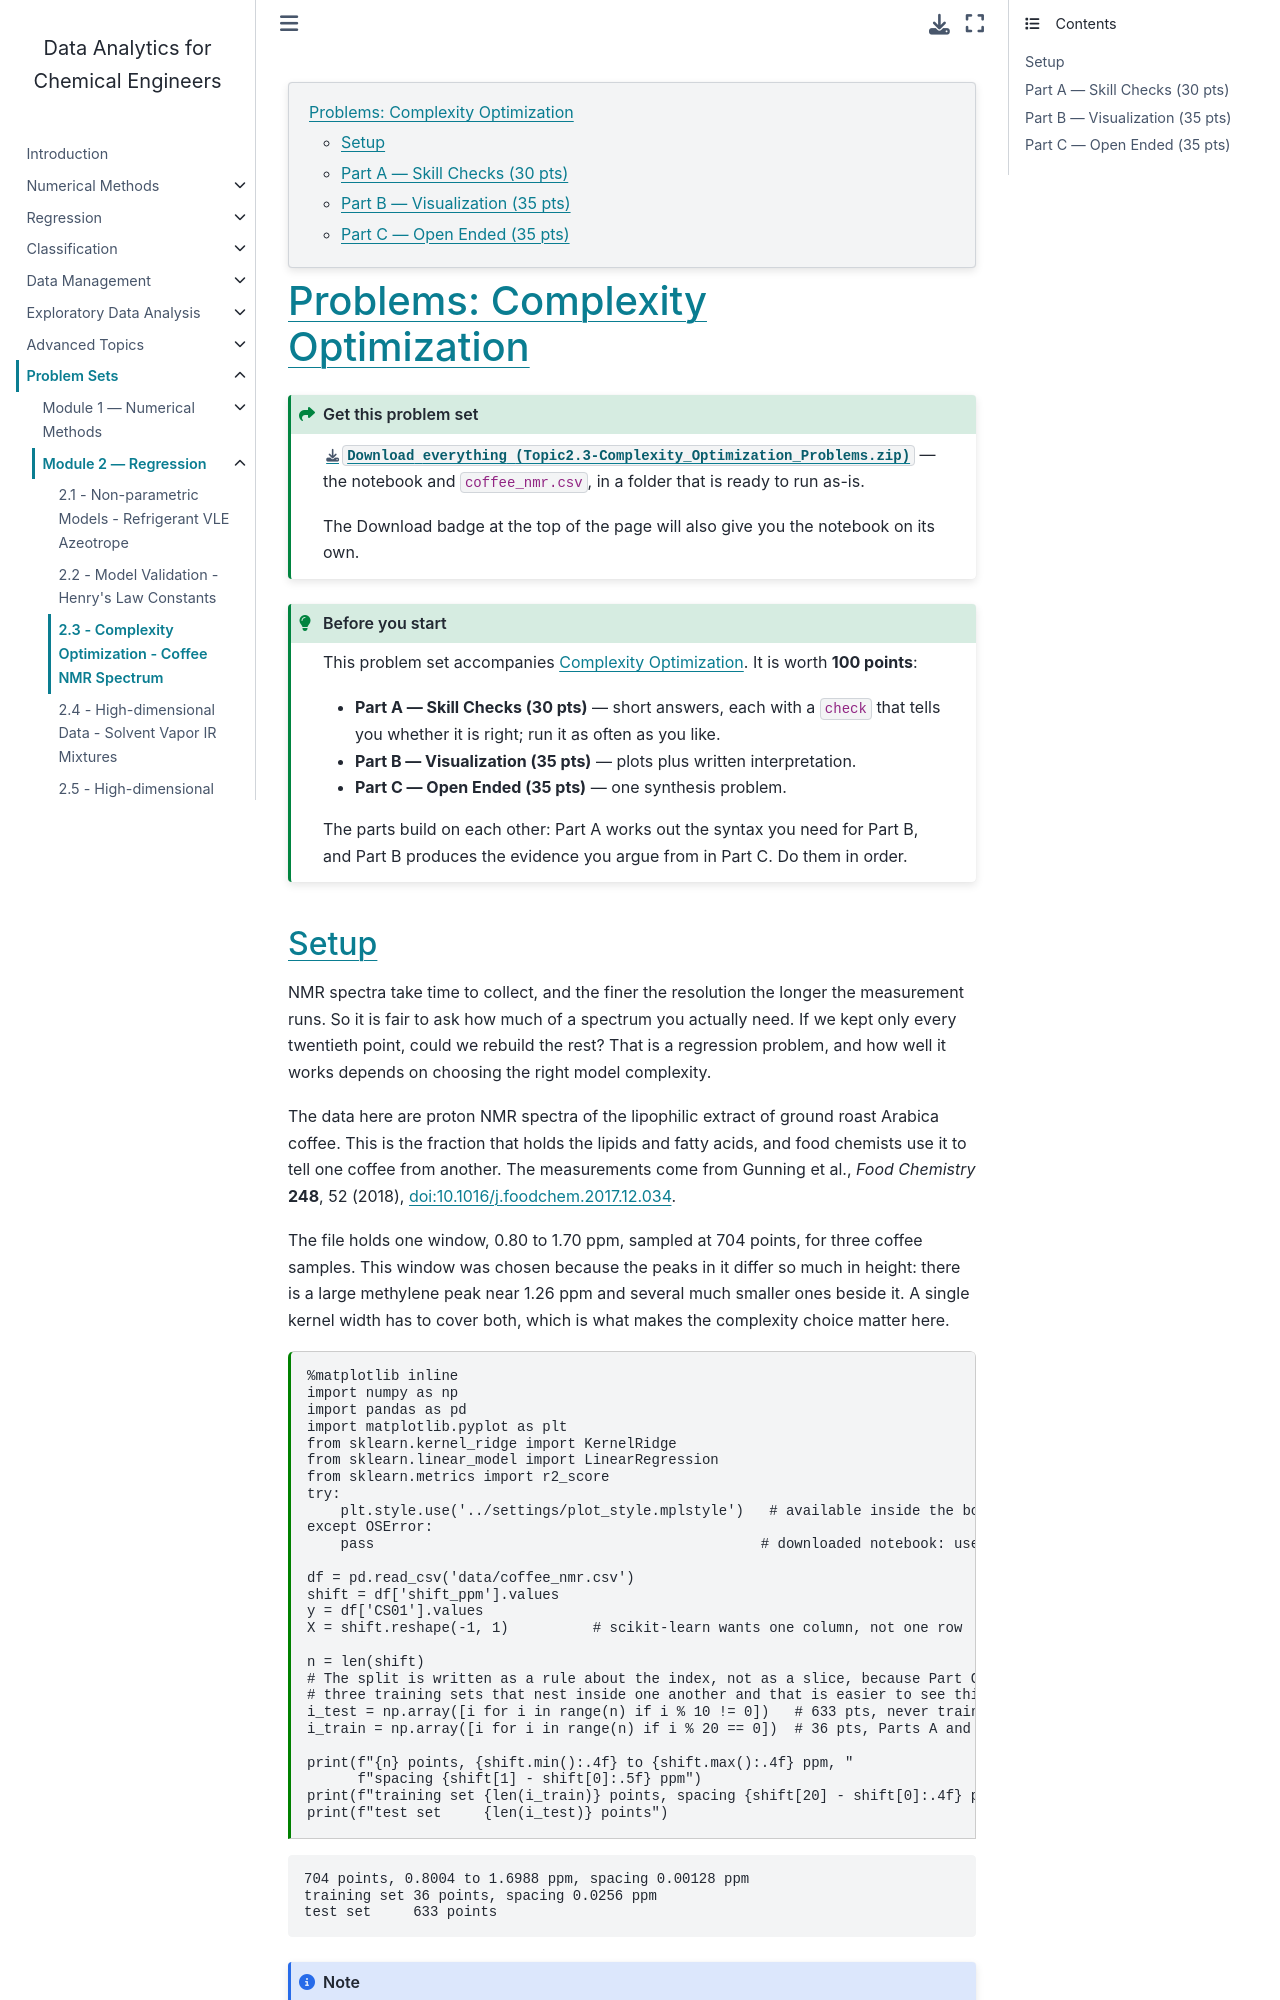

repository: medford-group/DA4CHE · page: problem_sets/Topic2.3-Complexity_Optimization_Problems.html · generator: jekyll

---
jupytext:
  text_representation:
    extension: .md
    format_name: myst
kernelspec:
  display_name: Python 3
  language: python
  name: python3
---
<!-- GENERATED by scripts/build_problems.py from
     DA4CHE-admin/problems/Topic2.3-Complexity_Optimization/master.md
     Do not edit this file directly — your changes will be overwritten.
     Solutions and rubrics live in the private repo and must never appear here. -->

```{contents}
:local:
:depth: 2
```

# Problems: Complexity Optimization

:::{admonition} Get this problem set
:class: seealso

{download}`Download everything (Topic2.3-Complexity_Optimization_Problems.zip) <archives/Topic2.3-Complexity_Optimization_Problems.zip>` — the notebook and
`coffee_nmr.csv`, in a folder that is ready to run as-is.

The Download badge at the top of the page will also give you the notebook on its own.
:::

:::{admonition} Before you start
:class: tip

This problem set accompanies {doc}`Complexity Optimization </2-regression/Topic2.3-Complexity_Optimization>`. It is worth **100 points**:

- **Part A — Skill Checks (30 pts)** — short answers, each with a `check` that tells you
  whether it is right; run it as often as you like.
- **Part B — Visualization (35 pts)** — plots plus written interpretation.
- **Part C — Open Ended (35 pts)** — one synthesis problem.

The parts build on each other: Part A works out the syntax you need for Part B, and
Part B produces the evidence you argue from in Part C. Do them in order.
:::
